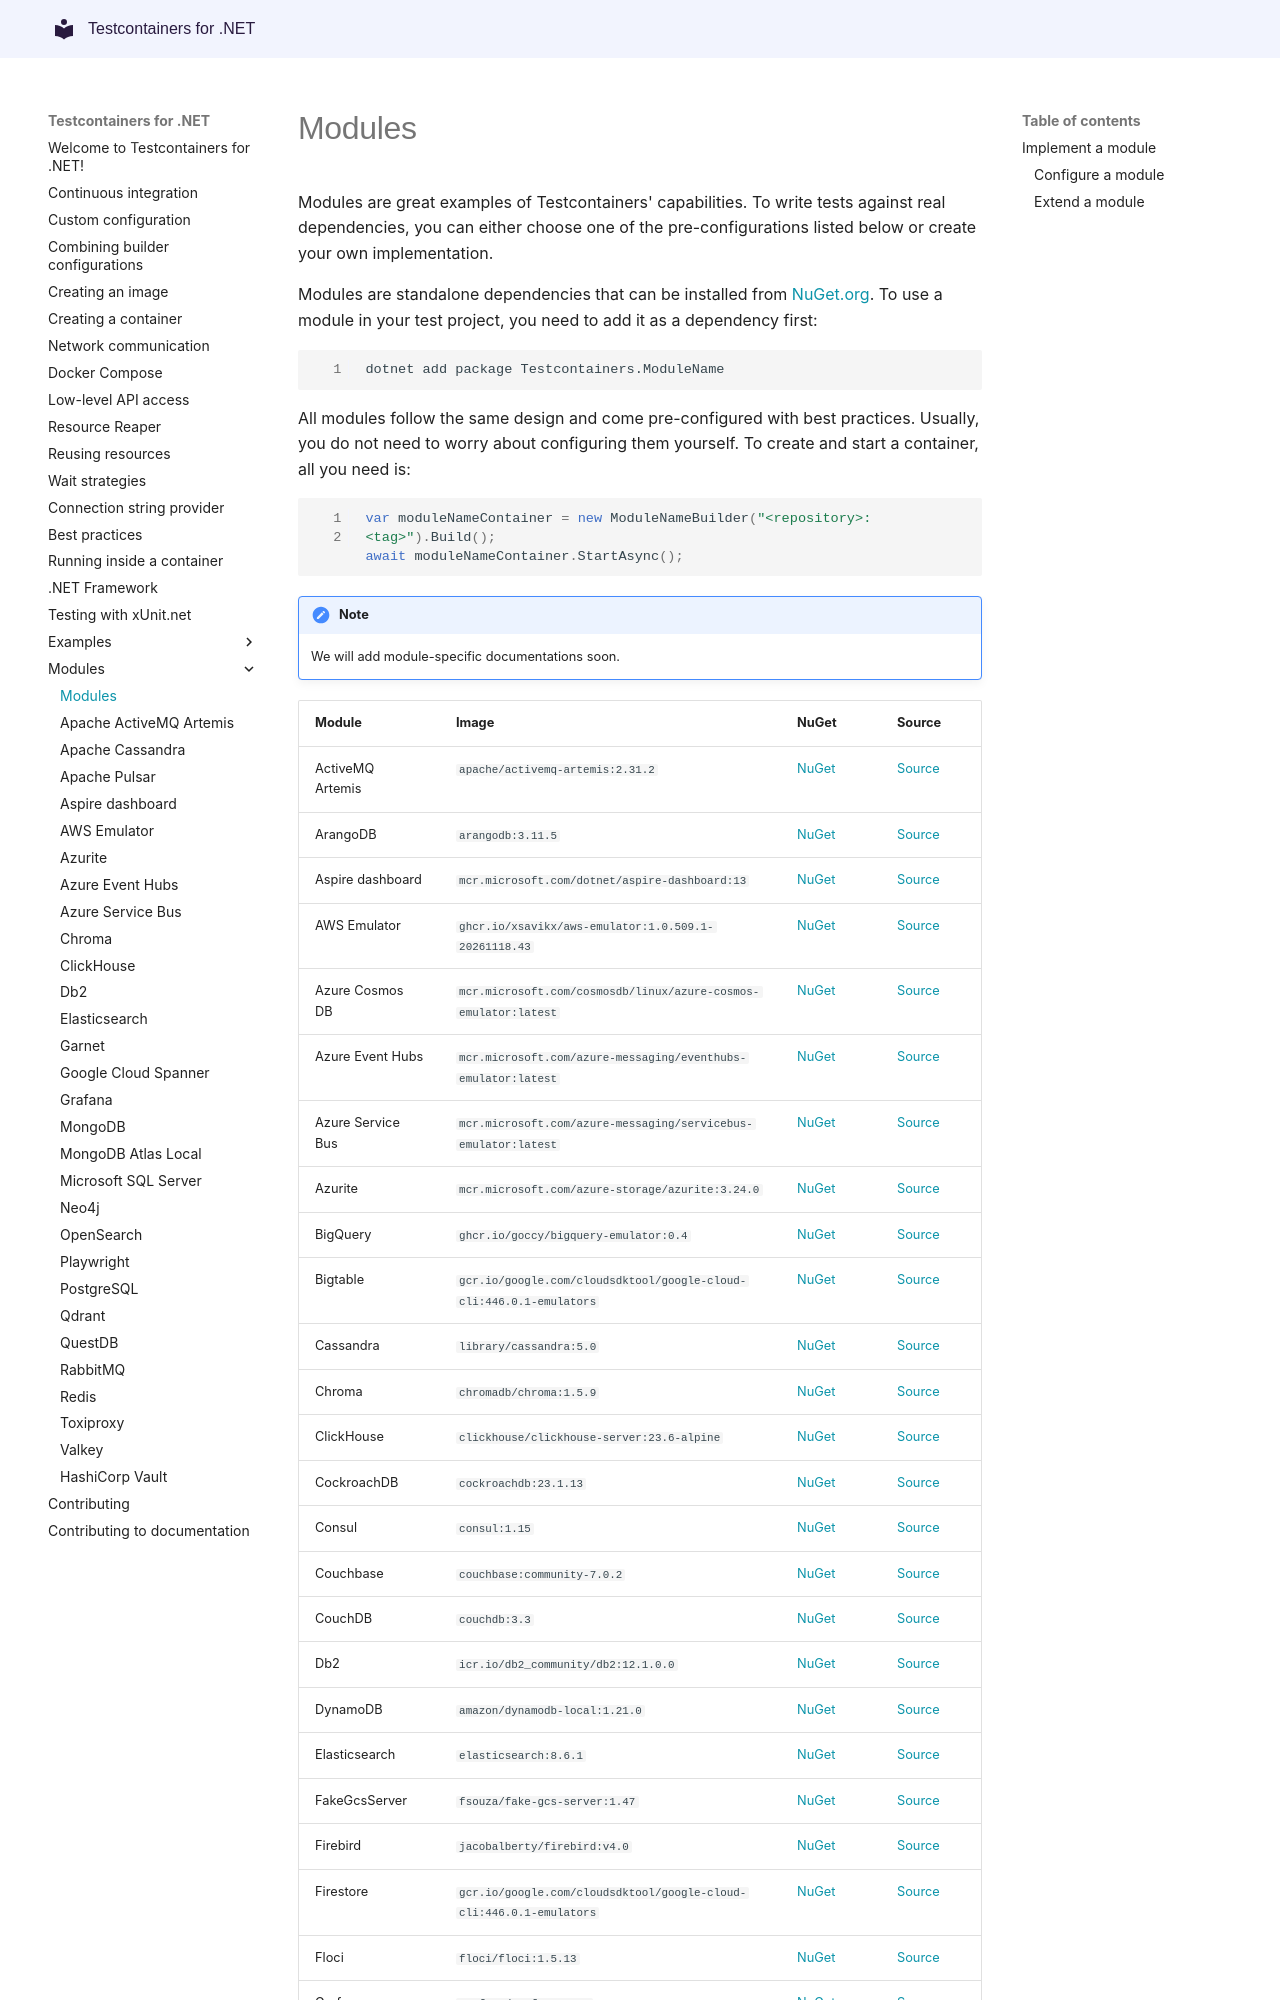

repository: testcontainers/testcontainers-dotnet · page: modules/index.html · generator: mkdocs

# Modules

Modules are great examples of Testcontainers' capabilities. To write tests against real dependencies, you can either choose one of the pre-configurations listed below or create your own implementation.

Modules are standalone dependencies that can be installed from [NuGet.org](https://www.nuget.org/profiles/Testcontainers). To use a module in your test project, you need to add it as a dependency first:

```shell
dotnet add package Testcontainers.ModuleName
```

All modules follow the same design and come pre-configured with best practices. Usually, you do not need to worry about configuring them yourself. To create and start a container, all you need is:

```csharp
var moduleNameContainer = new ModuleNameBuilder("<repository>:<tag>").Build();
await moduleNameContainer.StartAsync();
```

!!! note

    We will add module-specific documentations soon.
